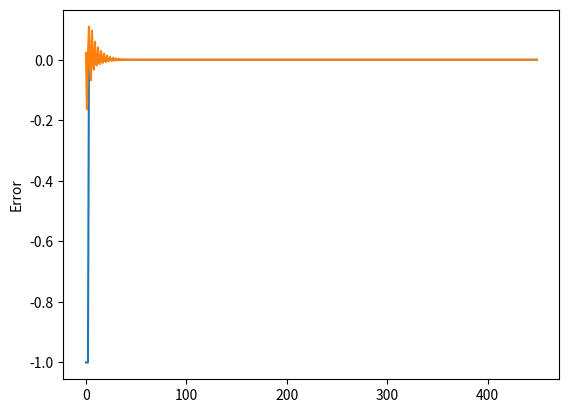

Write the Python code that produced this figure.
#Proyecto 4
#Perceptron y Adaline
# [redacted]
#from pylab import scatter, show, legend, xlabel, ylabel
import random
import numpy as np
import matplotlib.pyplot as plt
from pylab import plot, ylim


def graficar_error(errors):
    #pasando la lista de errores a otra debido al formato en el que esta
    plot_errors = np.zeros(len(errors))
    for i in range(len(errors)):
        plot_errors[i] = errors[i]
    #graficar error
    plt.plot(plot_errors)
    plt.ylabel('Error')
    plt.show()

def sigmoidal(z):
    return 1.0 / (1.0 + (np.exp(-z)))

def funcionCostoPerceptron(theta,x,y):
    y_obtenida = predicePerceptron(theta,x)
    costo = 0
    n = x.shape[0]
    for i in range(x.shape[0]):
        costo+= y[i] - y_obtenida[i]
    costo/=n
    grad = ((  sigmoidal(x.dot(theta)) - y ).T.dot(x))
    return costo, grad


def step_function(n):
    if n >= 0.5:
        return 1
    else:
        return 0


def entrenaPerceptron(x,y,theta):
    #funcion de escalon para definir el resultado
    #arreglo de errores
    errors = []
    #constante alpha
    alpha = 0.3
    n = theta.shape[0]
    error = 1
    for z in range(150):
        for i in range(n):
            result = 0
            for k in range(theta.shape[0]):
                #obteniendo resultado utilizando los pesos
                result += theta[k] * x[i,k]
            #obteniendo el error con base a el resultado obtenido y el resultado esperado
            error = y[i] - step_function(result)
            errors.append(error)
            for k in range(theta.shape[0]):
                theta[k] += alpha * error * x[i,k]

    graficar_error(errors)
    print("Costo:", funcionCostoPerceptron(theta,x,y))
    return theta

def predicePerceptron(theta,x):

    p = np.zeros(x.shape[0])
    n = 0
    for i in range(x.shape[0]):
        for k in range(theta.shape[0]):
            n += theta[k] * x[i,k]

        p[i] = step_function(n)
        n = 0
    return p

def funcionCostoAdaline(theta, x, y):
    y_obtenida = predicePerceptron(theta,x)
    costo = 0
    n = x.shape[0]
    for i in range(x.shape[0]):
        costo+= y[i] - y_obtenida[i]
    costo/=n
    grad = ((  sigmoidal(x.dot(theta)) - y ).T.dot(x))
    return costo, grad

def entrenaAdaline(x,y,theta):
    #funcion de escalon para definir el resultado

    #arreglo de errores
    errors = []
    #constante alpha
    alpha = 0.7
    n = theta.shape[0]
    error = 1
    for z in range(150):
        for i in range(n):
            result = 0
            for k in range(theta.shape[0]):
                #obteniendo resultado utilizando los pesos
                result += theta[k] * x[i,k]
            #obteniendo el error con base a el resultado obtenido y la funcion net para que sea adaline
            error = (y[i] - result)
            errors.append(error)
            for k in range(theta.shape[0]):
                theta[k] += alpha * error * x[i,k]

    graficar_error(errors)
    print("Costo:", funcionCostoAdaline(theta,x,y))
    return theta

def prediceAdaline(theta, x):
    p = np.zeros(x.shape[0])
    for i in range(x.shape[0]):
        for k in range(theta.shape[0]):
            p[i] += theta[k] * x[i,k]
            p[i] = step_function(p[i])
    return p





if __name__ == '__main__':
    #creando matriz de x como input
    x = np.matrix('0,0,1;0,1,1;1,0,1;1,1,1')
    y_and = np.matrix('0;0;0;1')
    y_or = np.matrix('0;1;1;1')
    theta = np.zeros(x.shape[1])

    #inicializando theta con numeros aleatorios entre 0 y 1
    for i in range(theta.shape[0]):
        theta[i] = random.uniform(0, 1)

    print(entrenaPerceptron(x,y_and,theta))
    print(entrenaAdaline(x,y_and,theta))
